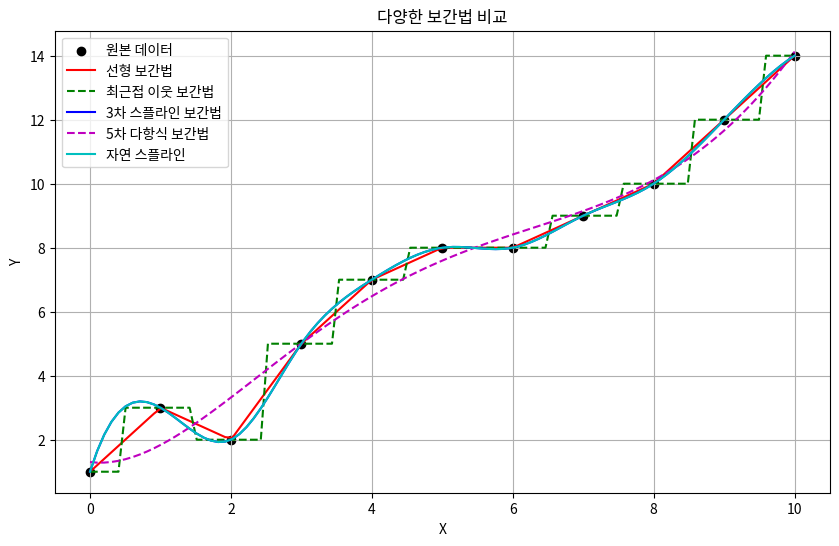

Python code for this plot:
import numpy as np
import matplotlib.pyplot as plt
from scipy import interpolate
import pandas as pd
import random
from collections import Counter

def demonstrate_interpolation():
    """다양한 보간법 기법을 시각화하여 비교합니다."""
    
    # 샘플 데이터 포인트
    x = np.array([0, 1, 2, 3, 4, 5, 6, 7, 8, 9, 10])
    y = np.array([1, 3, 2, 5, 7, 8, 8, 9, 10, 12, 14])
    
    # 보간할 x 포인트 (더 촘촘하게)
    x_new = np.linspace(0, 10, 100)
    
    # 다양한 보간법 적용
    # 1. 선형 보간법
    f_linear = interpolate.interp1d(x, y, kind='linear')
    y_linear = f_linear(x_new)
    
    # 2. 최근접 이웃 보간법
    f_nearest = interpolate.interp1d(x, y, kind='nearest')
    y_nearest = f_nearest(x_new)
    
    # 3. 3차 스플라인 보간법
    f_cubic = interpolate.interp1d(x, y, kind='cubic')
    y_cubic = f_cubic(x_new)
    
    # 4. 다항식 보간법 (5차)
    poly_coeffs = np.polyfit(x, y, 5)
    p = np.poly1d(poly_coeffs)
    y_poly = p(x_new)
    
    # 5. 자연 스플라인
    spl = interpolate.splrep(x, y, k=3)
    y_spline = interpolate.splev(x_new, spl)
    
    # 결과 시각화
    plt.figure(figsize=(10, 6))
    
    # 원본 데이터 포인트
    plt.scatter(x, y, c='black', label='원본 데이터')
    
    # 다양한 보간법 결과
    plt.plot(x_new, y_linear, 'r-', label='선형 보간법')
    plt.plot(x_new, y_nearest, 'g--', label='최근접 이웃 보간법')
    plt.plot(x_new, y_cubic, 'b-', label='3차 스플라인 보간법')
    plt.plot(x_new, y_poly, 'm--', label='5차 다항식 보간법')
    plt.plot(x_new, y_spline, 'c-', label='자연 스플라인')
    
    plt.title('다양한 보간법 비교')
    plt.xlabel('X')
    plt.ylabel('Y')
    plt.legend()
    plt.grid(True)
    
    # 그래프 저장
    plt.savefig('interpolation_comparison.png')
    print("보간법 비교 그래프가 'interpolation_comparison.png'로 저장되었습니다.")
    

class BackoffInterpolationModel:
    """
    n-gram 언어 모델에서 백오프(backoff)와 보간법(interpolation)을 구현하는 클래스
    """
    
    def __init__(self, n=3):
        """
        모델 초기화
        
        Args:
            n (int): 최대 n-gram 크기
        """
        self.n = n
        self.ngram_counts = {}
        self.context_counts = {}
        self.vocab = set()
        self.lambdas = None  # 보간을 위한 가중치
        
    def fit(self, sentences, held_out_sentences=None):
        """
        말뭉치에서 n-gram 모델 학습
        
        Args:
            sentences (list): 학습 문장 목록
            held_out_sentences (list): 보간 가중치 학습을 위한 별도 문장 목록
        """
        # n-gram 카운트 초기화
        for i in range(1, self.n + 1):
            self.ngram_counts[i] = Counter()
            self.context_counts[i] = Counter()
        
        # 훈련 데이터에서 n-gram 카운트 계산
        for sentence in sentences:
            tokens = ['<s>'] * (self.n - 1) + sentence.lower().split() + ['</s>']
            self.vocab.update(tokens)
            
            # 모든 차수의 n-gram 계산
            for i in range(1, self.n + 1):
                for j in range(len(tokens) - i + 1):
                    ngram = tuple(tokens[j:j+i])
                    self.ngram_counts[i][ngram] += 1
                    
                    if i > 1:
                        context = ngram[:-1]
                        self.context_counts[i][context] += 1
        
        # 보간 가중치 설정
        if held_out_sentences:
            self.set_lambdas_with_held_out(held_out_sentences)
        else:
            # 간단한 기본 가중치 설정
            self.lambdas = {i: 1.0 / self.n for i in range(1, self.n + 1)}
    
    def set_lambdas_with_held_out(self, held_out_sentences):
        """
        별도 검증 데이터를 사용하여 보간 가중치 학습
        
        Args:
            held_out_sentences (list): 검증 문장 목록
        """
        # 초기화
        lambda_counts = {i: 0 for i in range(1, self.n + 1)}
        total_count = 0
        
        # 검증 데이터에서 각 n-gram 모델의 예측 성공 횟수 계산
        for sentence in held_out_sentences:
            tokens = ['<s>'] * (self.n - 1) + sentence.lower().split() + ['</s>']
            
            for j in range(self.n - 1, len(tokens)):
                word = tokens[j]
                best_model = None
                highest_prob = -1
                
                # 각 차수의 n-gram 모델 확인
                for i in range(1, self.n + 1):
                    if j >= i - 1:  # 충분한 컨텍스트가 있는지 확인
                        context_start = j - (i - 1)
                        context = tuple(tokens[context_start:j])
                        
                        if i == 1 or context in self.context_counts[i]:
                            # n-gram 확률 계산
                            prob = self.conditional_prob(word, context, i)
                            
                            if prob > highest_prob:
                                highest_prob = prob
                                best_model = i
                
                if best_model:
                    lambda_counts[best_model] += 1
                    total_count += 1
        
        # 가중치 정규화
        if total_count > 0:
            self.lambdas = {i: count / total_count for i, count in lambda_counts.items()}
        else:
            # 균등 가중치 설정
            self.lambdas = {i: 1.0 / self.n for i in range(1, self.n + 1)}
    
    def conditional_prob(self, word, context, n):
        """
        단일 n-gram 모델에 대한 조건부 확률 계산
        
        Args:
            word (str): 대상 단어
            context (tuple): 컨텍스트 (n-1개 단어)
            n (int): n-gram 차수
            
        Returns:
            float: P(word|context) 확률
        """
        if n == 1:  # unigram
            unigram = (word,)
            total_count = sum(self.ngram_counts[1].values())
            return self.ngram_counts[1][unigram] / total_count if total_count > 0 else 0
        
        ngram = context + (word,)
        
        # 컨텍스트가 훈련 데이터에 있는 경우
        if context in self.context_counts[n]:
            return self.ngram_counts[n][ngram] / self.context_counts[n][context]
        
        return 0
    
    def interpolated_prob(self, word, context):
        """
        보간법을 사용한 확률 계산
        
        Args:
            word (str): 대상 단어
            context (tuple): 최대 컨텍스트 (n-1개 단어)
            
        Returns:
            float: 보간된 P(word|context) 확률
        """
        prob = 0.0
        
        # 모든 n-gram 차수에 대한 가중 합계
        for i in range(1, self.n + 1):
            if i == 1:
                # unigram은 컨텍스트가 없음
                curr_context = ()
            else:
                # 컨텍스트 길이 제한 (n-1 단어까지만)
                curr_context = context[-(i-1):] if len(context) >= i - 1 else context
            
            # 현재 차수의 조건부 확률
            curr_prob = self.conditional_prob(word, curr_context, i)
            
            # 가중치 적용
            prob += self.lambdas[i] * curr_prob
        
        return prob
    
    def backoff_prob(self, word, context):
        """
        백오프(back-off) 방식을 사용한 확률 계산
        
        Args:
            word (str): 대상 단어
            context (tuple): 최대 컨텍스트 (n-1개 단어)
            
        Returns:
            float: 백오프된 P(word|context) 확률
        """
        # 최고 차수부터 시작하여 백오프
        for i in range(self.n, 0, -1):
            if i == 1:
                # unigram은 컨텍스트가 없음
                curr_context = ()
            else:
                # 컨텍스트 길이 제한 (n-1 단어까지만)
                curr_context = context[-(i-1):] if len(context) >= i - 1 else context
            
            # 현재 차수에서 단어가 관찰된 경우
            ngram = curr_context + (word,)
            if i == 1 or (curr_context in self.context_counts[i] and self.ngram_counts[i][ngram] > 0):
                return self.conditional_prob(word, curr_context, i)
        
        # 모든 n-gram에서 단어가 관찰되지 않은 경우
        return 1.0 / len(self.vocab) if len(self.vocab) > 0 else 0
    
    def score_sentence(self, sentence, method='interpolation'):
        """
        문장에 대한 로그 확률 계산
        
        Args:
            sentence (str): 평가할 문장
            method (str): 'interpolation' 또는 'backoff'
            
        Returns:
            float: 문장의 로그 확률
        """
        tokens = ['<s>'] * (self.n - 1) + sentence.lower().split() + ['</s>']
        log_prob = 0.0
        
        for i in range(self.n - 1, len(tokens)):
            word = tokens[i]
            context = tuple(tokens[max(0, i - (self.n - 1)):i])
            
            if method == 'interpolation':
                prob = self.interpolated_prob(word, context)
            else:  # backoff
                prob = self.backoff_prob(word, context)
            
            # 확률이 0인 경우 처리 (로그 계산을 위해)
            if prob <= 0:
                prob = 1e-10
            
            log_prob += np.log(prob)
        
        return log_prob
    
    def perplexity(self, sentences, method='interpolation'):
        """
        문장 집합에 대한 퍼플렉시티 계산
        
        Args:
            sentences (list): 평가할 문장 목록
            method (str): 'interpolation' 또는 'backoff'
            
        Returns:
            float: 퍼플렉시티
        """
        total_log_prob = 0.0
        total_tokens = 0
        
        for sentence in sentences:
            tokens = sentence.lower().split()
            total_tokens += len(tokens) + 1  # +1 for </s>
            
            log_prob = self.score_sentence(sentence, method)
            total_log_prob += log_prob
        
        # 퍼플렉시티 계산: 2^(-평균 로그 확률)
        return np.exp(-total_log_prob / total_tokens)
    
    def generate_sentence(self, max_length=20, method='interpolation'):
        """
        언어 모델을 사용하여 문장 생성
        
        Args:
            max_length (int): 최대 문장 길이
            method (str): 'interpolation' 또는 'backoff'
            
        Returns:
            str: 생성된 문장
        """
        # 문장 시작 토큰
        sentence = ['<s>'] * (self.n - 1)
        
        # 종료 토큰이 나오거나 최대 길이에 도달할 때까지 단어 생성
        while sentence[-1] != '</s>' and len(sentence) < max_length + (self.n - 1):
            context = tuple(sentence[-(self.n-1):])
            
            # 가능한 모든 단어에 대한 확률 계산
            word_probs = {}
            for word in self.vocab:
                if method == 'interpolation':
                    prob = self.interpolated_prob(word, context)
                else:  # backoff
                    prob = self.backoff_prob(word, context)
                
                word_probs[word] = prob
            
            # 확률에 따라 다음 단어 선택
            total_prob = sum(word_probs.values())
            if total_prob == 0:
                # 알려진 컨텍스트가 없는 경우 랜덤하게 선택
                next_word = random.choice(list(self.vocab))
            else:
                # 확률에 따라 선택
                rand_prob = random.random() * total_prob
                cumulative_prob = 0.0
                next_word = None
                
                for word, prob in word_probs.items():
                    cumulative_prob += prob
                    if cumulative_prob >= rand_prob:
                        next_word = word
                        break
                
                if next_word is None:
                    next_word = random.choice(list(self.vocab))
            
            sentence.append(next_word)
        
        # 시작 및 종료 태그 제거
        result = ' '.join(sentence[(self.n-1):])
        if result.endswith(' </s>'):
            result = result[:-5]
        
        return result


def compare_interpolation_vs_backoff():
    """보간법과 백오프 방식의 성능을 비교합니다."""
    
    # 학습 데이터
    train_sentences = [
        "나는 오늘 학교에 갔다",
        "그는 어제 영화를 보았다",
        "우리는 내일 공원에 갈 것이다",
        "그녀는 책을 읽고 있다",
        "학생들은 시험을 준비하고 있다",
        "나는 커피를 마시고 싶다",
        "그는 음악을 들으며 운동한다",
        "우리는 저녁을 먹으러 식당에 갔다",
        "그녀는 친구와 쇼핑을 하고 있다",
        "우리는 주말에 여행을 계획하고 있다",
        "학생들이 교실에서 공부하고 있다",
        "그는 매일 아침 운동을 한다",
        "나는 파이썬 프로그래밍을 배우고 있다",
        "그녀는 주말에 책을 읽는 것을 좋아한다",
        "우리는 함께 프로젝트를 진행하고 있다"
    ]
    
    # 검증 데이터
    held_out_sentences = [
        "나는 내일 학교에 갈 것이다",
        "그는 오늘 영화를 본다",
        "우리는 어제 공원에 갔다"
    ]
    
    # 테스트 데이터
    test_sentences = [
        "나는 학교에 갔다",
        "그는 영화를 보았다",
        "우리는 공원에 갈 것이다",
        "그녀는 책을 읽는다",
        "학생들은 시험을 준비한다"
    ]
    
    # 미관찰 데이터 (OOV)
    oov_sentences = [
        "교수님은 강의를 하고 계신다",
        "개발자들이 새로운 기술을 학습한다",
        "회사원들은 회의에 참석한다"
    ]
    
    # 모델 초기화 및 학습
    model = BackoffInterpolationModel(n=3)
    model.fit(train_sentences, held_out_sentences)
    
    print("N-gram 보간법과 백오프 비교 예제\n")
    print(f"학습 데이터 크기: {len(train_sentences)} 문장")
    print(f"검증 데이터 크기: {len(held_out_sentences)} 문장")
    print(f"테스트 데이터 크기: {len(test_sentences)} 문장")
    print(f"OOV 데이터 크기: {len(oov_sentences)} 문장")
    print(f"어휘 크기: {len(model.vocab)} 단어\n")
    
    # 학습된 보간 가중치 출력
    print("학습된 보간 가중치:")
    for i, weight in model.lambdas.items():
        if i == 1:
            print(f"  유니그램: {weight:.3f}")
        elif i == 2:
            print(f"  바이그램: {weight:.3f}")
        elif i == 3:
            print(f"  트라이그램: {weight:.3f}")
    print()
    
    # 퍼플렉시티 비교
    print("테스트 데이터에 대한 퍼플렉시티:")
    interp_ppl = model.perplexity(test_sentences, 'interpolation')
    backoff_ppl = model.perplexity(test_sentences, 'backoff')
    print(f"  보간법: {interp_ppl:.2f}")
    print(f"  백오프: {backoff_ppl:.2f}\n")
    
    print("OOV 데이터에 대한 퍼플렉시티:")
    interp_ppl_oov = model.perplexity(oov_sentences, 'interpolation')
    backoff_ppl_oov = model.perplexity(oov_sentences, 'backoff')
    print(f"  보간법: {interp_ppl_oov:.2f}")
    print(f"  백오프: {backoff_ppl_oov:.2f}\n")
    
    # 예제 문장에 대한 확률 비교
    example_sentence = "나는 학교에 갔다"
    print(f"예제 문장: '{example_sentence}'")
    
    interp_log_prob = model.score_sentence(example_sentence, 'interpolation')
    backoff_log_prob = model.score_sentence(example_sentence, 'backoff')
    
    print(f"  보간법 로그 확률: {interp_log_prob:.4f}")
    print(f"  백오프 로그 확률: {backoff_log_prob:.4f}\n")
    
    # 각 단어별 확률 분석
    tokens = ['<s>'] * (model.n - 1) + example_sentence.lower().split() + ['</s>']
    
    print("단어별 확률 비교:")
    print(f"{'단어':<10} {'보간법 확률':<15} {'백오프 확률':<15}")
    print("-" * 40)
    
    for i in range(model.n - 1, len(tokens)):
        word = tokens[i]
        context = tuple(tokens[max(0, i - (model.n - 1)):i])
        
        interp_prob = model.interpolated_prob(word, context)
        backoff_prob = model.backoff_prob(word, context)
        
        print(f"{word:<10} {interp_prob:<15.6f} {backoff_prob:<15.6f}")
    print()
    
    # 문장 생성 비교
    print("보간법으로 생성된 문장:")
    for _ in range(3):
        print(f"  {model.generate_sentence(method='interpolation')}")
    
    print("\n백오프로 생성된 문장:")
    for _ in range(3):
        print(f"  {model.generate_sentence(method='backoff')}")


if __name__ == "__main__":
    # 수치적 보간법 예제 실행
    try:
        demonstrate_interpolation()
    except Exception as e:
        print(f"수치적 보간법 예제 실행 중 오류: {e}")
        print("matplotlib 또는 scipy가 설치되지 않았을 수 있습니다.")
    
    print("\n" + "="*50 + "\n")
    
    # 언어 모델 보간법 예제 실행
    compare_interpolation_vs_backoff() 